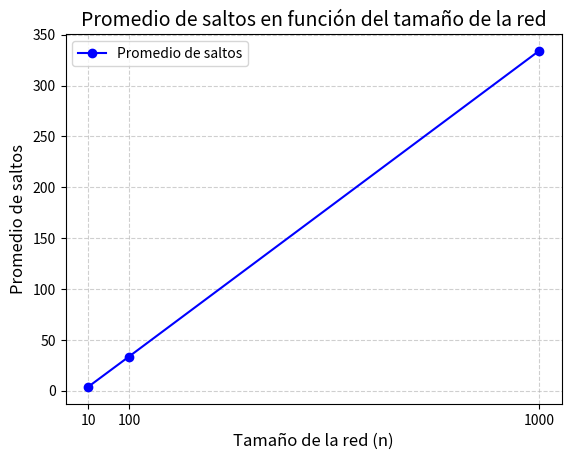
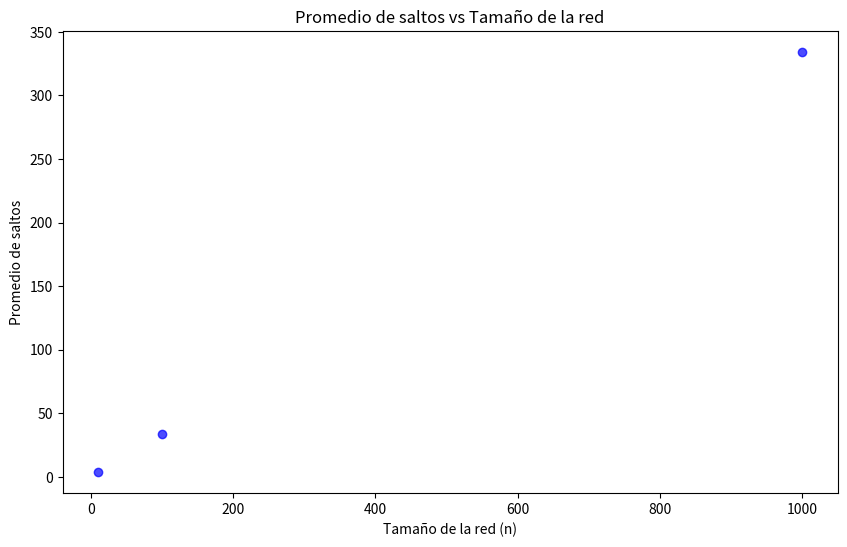

Python code for these plots, in order: (Note: this script raises an exception after producing the figures.)
import random # importar librería random para la generación de valores aleatorios
from fractions import Fraction # importar librería Fraction para el manejo de fracciones
import matplotlib.pyplot as plt # importar librería matplotlib para la generación de gráficas

num_experimentos = 50000 # número de experimentos a realizar, recomendable mayor a 1000
def calcular_saltos_promedio(n, num_experimentos): # función para calcular el promedio de saltos promedio
    total_saltos = 0
    for _ in range(num_experimentos):
        # Seleccionar dos nodos diferentes A y B
        (A, B)= random.sample(range(n), 2) # se seleccionan dos nodos aleatorios diferentes

        # Calcular la distancia (número de saltos) entre A y B
        saltos = abs(A - B) # se calcula como el valor absoluto de la diferencia entre A y B
        
        # Sumar al total de saltos
        total_saltos += saltos
    
    # Calcular el promedio de saltos
    promedio_saltos = total_saltos / num_experimentos # obtener el promedio como número real
    prom_frac=Fraction(total_saltos, num_experimentos) # obtener el promedio en forma de fracción
    return promedio_saltos, prom_frac

# Tamaños de red a simular
tamanos_red = [10, 100, 1000] # 10 pequeño - 100 mediano - 1000 grande

# Lista para almacenar los resultados
promedios = []

# Realizar la simulación para cada tamaño de red
for n in tamanos_red:
    promedio = calcular_saltos_promedio(n, num_experimentos)
    print(f"\nPara una red de {n} nodos, el promedio de saltos es: {promedio[0]} o {promedio[1]}")
    promedios.append(promedio[0])

    #print(F"Promedio teórico: {(n+1)/3}")


# Crear gráfico de líneas
plt.plot(tamanos_red, promedios, marker='o', linestyle='-', color='b', label='Promedio de saltos')

# Personalizar el gráfico
plt.title('Promedio de saltos en función del tamaño de la red', fontsize=14)
plt.xlabel('Tamaño de la red (n)', fontsize=12)
plt.ylabel('Promedio de saltos', fontsize=12)
plt.xticks(tamanos_red)  # Asegura que todos los valores de n se muestren en el eje X
plt.grid(True, linestyle='--', alpha=0.6)  # Agrega una cuadrícula
plt.legend()  # Muestra la leyenda

# Mostrar el gráfico
plt.show()


# Graficar los resultados como dispersión
plt.figure(figsize=(10, 6)) # Ajustar el tamaño de la figura
plt.scatter(tamanos_red, promedios, color='b', alpha=0.7)
plt.xlabel('Tamaño de la red (n)')
plt.ylabel('Promedio de saltos')
plt.title('Promedio de saltos vs Tamaño de la red')
plt.xticks(tamanos) # Asegurarse de que todos los tamaños de red estén en el eje x
plt.grid(True, linestyle='--', alpha=0.7) # Mejorar la visualización de la cuadrícula
plt.tight_layout() # Ajustar el layout para que todo se vea bien
plt.show()